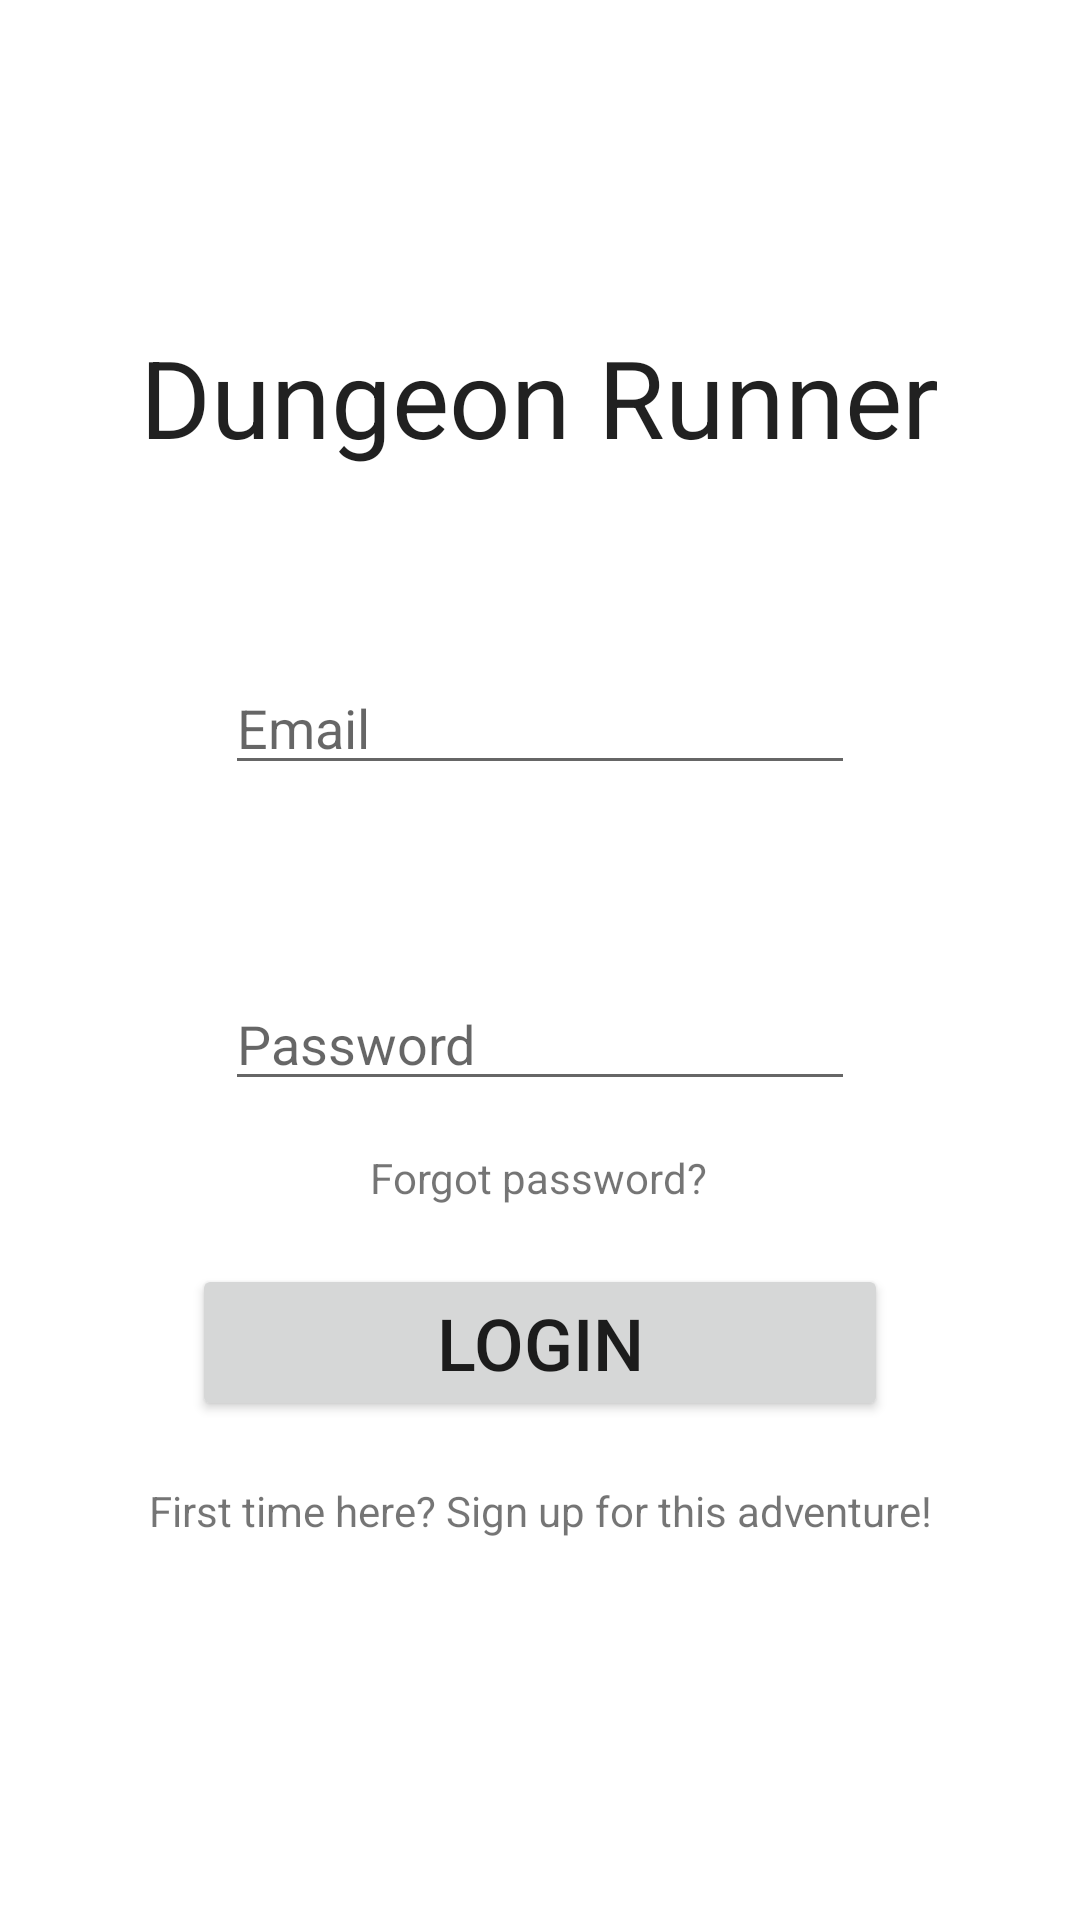

This screen was rendered from an Android layout file. Write that file and the resources it references.
<!-- AndroidManifest.xml: application theme Theme.SAMproject -->
<!-- res/layout/fragment_login.xml -->
<?xml version="1.0" encoding="utf-8"?>
<layout xmlns:android="http://schemas.android.com/apk/res/android"
    xmlns:tools="http://schemas.android.com/tools"
    xmlns:app="http://schemas.android.com/apk/res-auto">
    <data>
        <variable
            name="loginViewModel"
            type="com.apollyon.samproject.viewmodels.LoginViewModel" />
    </data>
<androidx.constraintlayout.widget.ConstraintLayout
    android:id="@+id/loginFragment"
    android:layout_width="match_parent"
    android:layout_height="match_parent"
    tools:context=".ui.fragments.LoginFragment">

    <TextView
        android:id="@+id/banner"
        android:layout_width="wrap_content"
        android:layout_height="wrap_content"
        android:layout_marginTop="108dp"
        android:text="@string/app_name"
        android:textAppearance="@style/TextAppearance.AppCompat.Large"
        android:textSize="36sp"
        app:layout_constraintEnd_toEndOf="parent"
        app:layout_constraintHorizontal_bias="0.497"
        app:layout_constraintStart_toStartOf="parent"
        app:layout_constraintTop_toTopOf="parent" />

    <EditText
        android:id="@+id/email_edit_login"
        android:layout_width="wrap_content"
        android:layout_height="wrap_content"
        android:layout_marginTop="64dp"
        android:ems="10"
        android:inputType="textEmailAddress"
        android:text="@{loginViewModel.email}"
        app:layout_constraintEnd_toEndOf="parent"
        app:layout_constraintStart_toStartOf="parent"
        app:layout_constraintTop_toBottomOf="@id/banner"
        android:hint="@string/email_hint"
        />

    <EditText
        android:id="@+id/password_edit_login"
        android:layout_width="wrap_content"
        android:layout_height="wrap_content"
        android:layout_marginTop="64dp"
        android:text="@{loginViewModel.password}"
        android:ems="10"
        android:inputType="textPassword"
        app:layout_constraintEnd_toEndOf="parent"
        app:layout_constraintStart_toStartOf="parent"
        app:layout_constraintTop_toBottomOf="@+id/email_edit_login"
        android:hint="@string/hint_password"/>

    <TextView
        android:id="@+id/registrate_label"
        android:layout_width="wrap_content"
        android:layout_height="wrap_content"
        android:text="@string/registrate_text"
        app:layout_constraintBottom_toBottomOf="parent"
        app:layout_constraintEnd_toEndOf="parent"
        app:layout_constraintStart_toStartOf="parent"
        app:layout_constraintTop_toBottomOf="@id/password_edit_login" />

    <TextView
        android:id="@+id/forget_password"
        android:layout_width="wrap_content"
        android:layout_height="18dp"
        android:layout_marginTop="16dp"
        android:text="@string/forgetpass_text"
        app:layout_constraintEnd_toEndOf="@id/password_edit_login"
        app:layout_constraintHorizontal_bias="0.496"
        app:layout_constraintStart_toStartOf="@id/password_edit_login"
        app:layout_constraintTop_toBottomOf="@id/password_edit_login" />


    <Button
        android:id="@+id/login_button"
        android:layout_width="0dp"
        android:layout_height="wrap_content"
        android:layout_marginStart="64dp"
        android:layout_marginEnd="64dp"
        android:text="@string/login_button_text"
        android:textSize="24sp"
        app:layout_constraintBottom_toTopOf="@+id/registrate_label"
        app:layout_constraintEnd_toEndOf="parent"
        app:layout_constraintStart_toStartOf="parent"
        app:layout_constraintTop_toBottomOf="@+id/forget_password" />
</androidx.constraintlayout.widget.ConstraintLayout>
</layout>
<!-- resources referenced by this layout -->
<resources>
  <string name="app_name">Dungeon Runner</string>
  <string name="email_hint">Email</string>
  <string name="forgetpass_text">Forgot password?</string>
  <string name="hint_password">Password</string>
  <string name="login_button_text">Login</string>
  <string name="registrate_text">First time here? Sign up for this adventure!</string>
  <style name="Theme.SAMproject" parent="Theme.MaterialComponents.Light.NoActionBar">
          
          <item name="colorPrimary">@color/primaryColor</item>
          <item name="colorPrimaryVariant">@color/primaryDarkColor</item>
          <item name="colorOnPrimary">@color/secondaryTextColor</item>
          
          <item name="colorSecondary">@color/secondaryColor</item>
          <item name="colorSecondaryVariant">@color/secondaryDarkColor</item>
          <item name="colorOnSecondary">@color/black</item>
          
          <item name="android:statusBarColor" tools:targetApi="l">?attr/colorPrimary</item>
          <item name="android:navigationBarColor">?attr/colorPrimary</item>
  
          <item name="bottomNavigationStyle">@style/Widget.MaterialComponents.BottomNavigationView.Colored</item>
          
      </style>
  <color name="primaryColor">#ff7043</color>
  <color name="primaryDarkColor">#c63f17</color>
  <color name="secondaryTextColor">#ffffff</color>
  <color name="secondaryColor">#455a64</color>
  <color name="secondaryDarkColor">#1c313a</color>
  <color name="black">#FF000000</color>
</resources>
